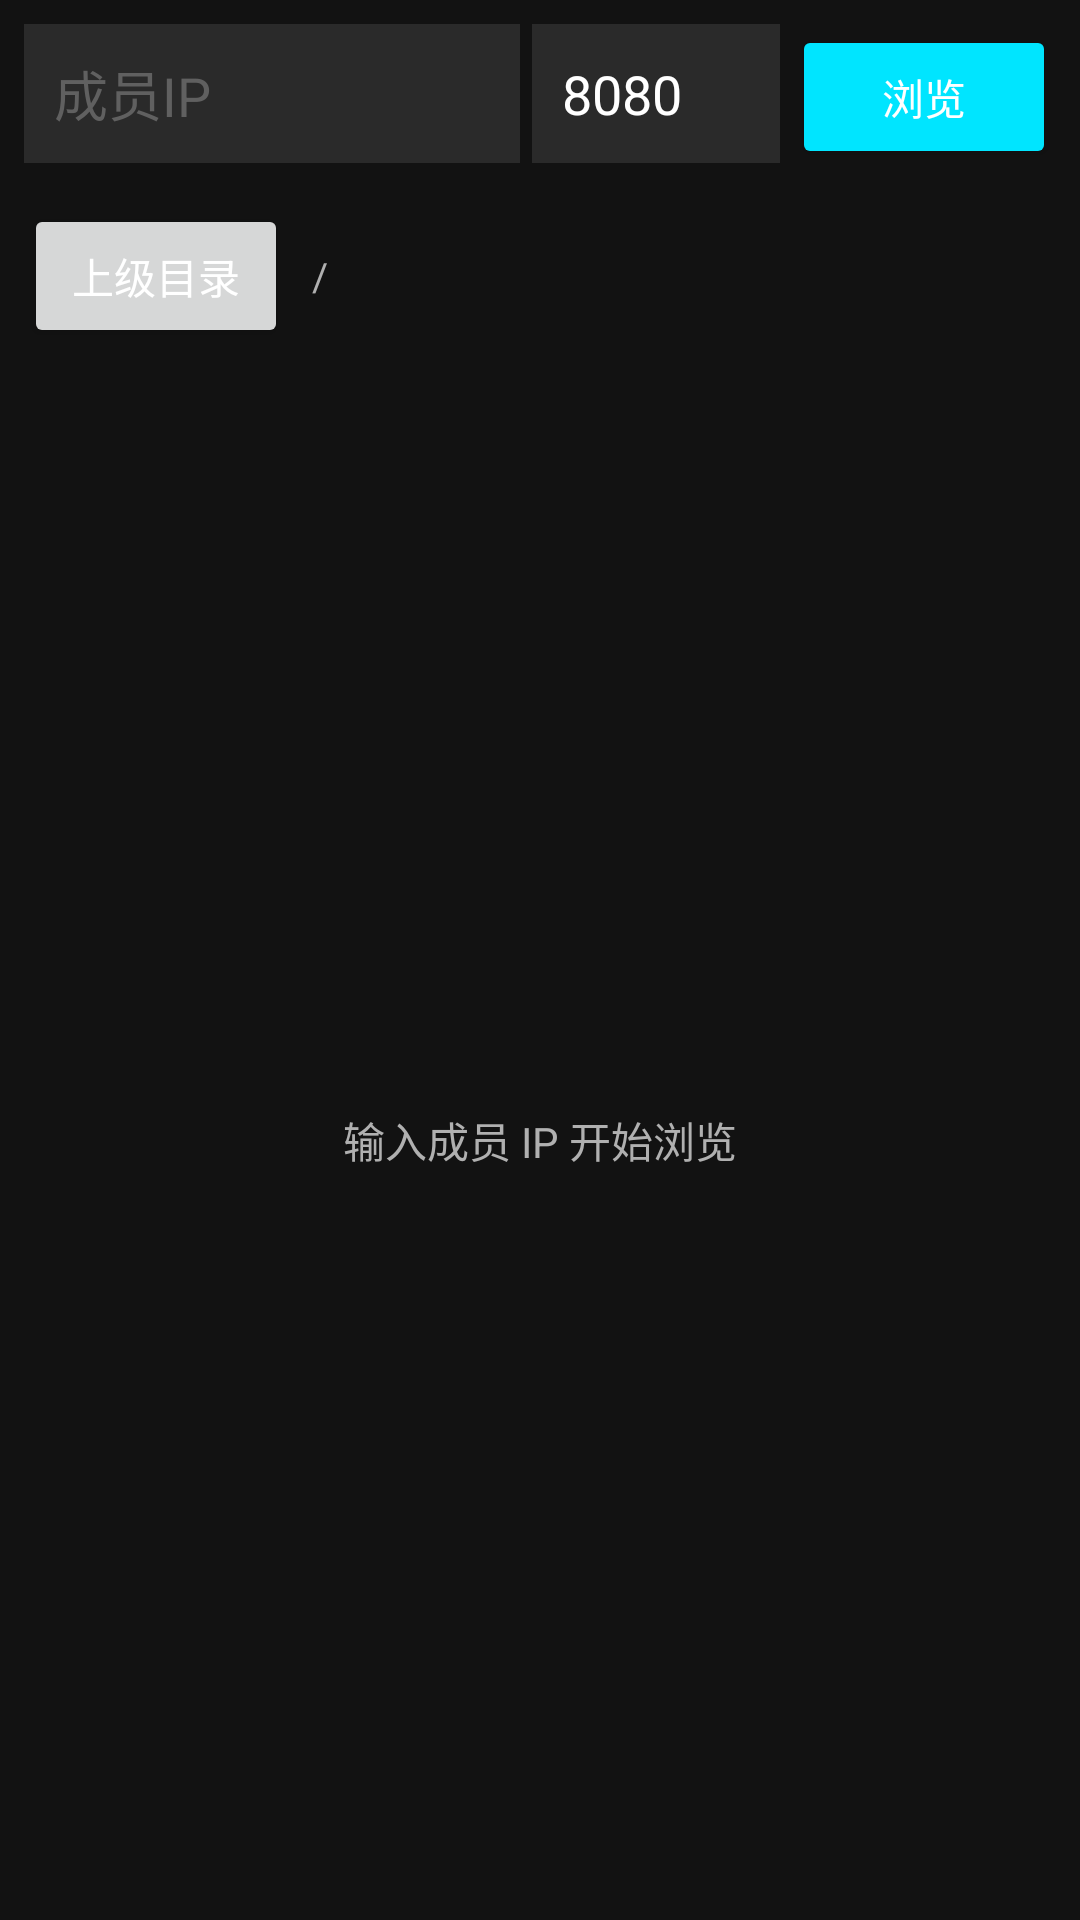

The Android layout XML behind this screen, and the referenced resources:
<!-- AndroidManifest.xml: application theme Theme.NtoNTier -->
<!-- res/layout/fragment_file_browse.xml -->
<?xml version="1.0" encoding="utf-8"?>
<LinearLayout xmlns:android="http://schemas.android.com/apk/res/android"
    android:layout_width="match_parent"
    android:layout_height="match_parent"
    android:background="@color/colorBackground"
    android:orientation="vertical">

    <LinearLayout
        android:layout_width="match_parent"
        android:layout_height="wrap_content"
        android:orientation="horizontal"
        android:padding="8dp">

        <EditText
            android:id="@+id/etIp"
            android:layout_width="0dp"
            android:layout_height="wrap_content"
            android:layout_weight="2"
            android:layout_marginEnd="4dp"
            android:background="@color/colorInput"
            android:hint="成员IP"
            android:inputType="numberDecimal"
            android:padding="10dp"
            android:textColor="@color/colorTextPrimary"
            android:textColorHint="@color/colorTextHint" />

        <EditText
            android:id="@+id/etPort"
            android:layout_width="0dp"
            android:layout_height="wrap_content"
            android:layout_weight="1"
            android:layout_marginEnd="4dp"
            android:background="@color/colorInput"
            android:hint="端口"
            android:inputType="number"
            android:padding="10dp"
            android:text="8080"
            android:textColor="@color/colorTextPrimary"
            android:textColorHint="@color/colorTextHint" />

        <Button
            android:id="@+id/btnBrowse"
            android:layout_width="wrap_content"
            android:layout_height="wrap_content"
            android:backgroundTint="@color/colorAccent"
            android:text="浏览"
            android:textColor="@color/white" />
    </LinearLayout>

    <LinearLayout
        android:layout_width="match_parent"
        android:layout_height="wrap_content"
        android:orientation="horizontal"
        android:paddingHorizontal="8dp"
        android:paddingVertical="4dp">

        <Button
            android:id="@+id/btnBack"
            android:layout_width="wrap_content"
            android:layout_height="wrap_content"
            android:text="上级目录"
            android:textColor="@color/colorTextPrimary" />

        <TextView
            android:id="@+id/tvPath"
            android:layout_width="match_parent"
            android:layout_height="wrap_content"
            android:layout_gravity="center_vertical"
            android:layout_marginStart="8dp"
            android:text="/"
            android:textColor="@color/colorTextSecondary"
            android:textSize="13sp" />
    </LinearLayout>

    <FrameLayout
        android:layout_width="match_parent"
        android:layout_height="match_parent">

        <androidx.recyclerview.widget.RecyclerView
            android:id="@+id/recyclerView"
            android:layout_width="match_parent"
            android:layout_height="match_parent" />

        <ProgressBar
            android:id="@+id/progressBar"
            android:layout_width="wrap_content"
            android:layout_height="wrap_content"
            android:layout_gravity="center"
            android:visibility="gone" />

        <TextView
            android:id="@+id/tvEmpty"
            android:layout_width="wrap_content"
            android:layout_height="wrap_content"
            android:layout_gravity="center"
            android:gravity="center"
            android:text="输入成员 IP 开始浏览"
            android:textColor="@color/colorTextSecondary"
            android:textSize="14sp" />
    </FrameLayout>
</LinearLayout>
<!-- resources referenced by this layout -->
<resources>
  <color name="colorAccent">#FF00E5FF</color>
  <color name="colorBackground">#FF121212</color>
  <color name="colorInput">#FF2A2A2A</color>
  <color name="colorTextHint">#FF606060</color>
  <color name="colorTextPrimary">#FFFFFFFF</color>
  <color name="colorTextSecondary">#FFB0B0B0</color>
  <color name="white">#FFFFFFFF</color>
  <style name="Theme.NtoNTier" parent="Theme.MaterialComponents.DayNight.NoActionBar">
          <item name="colorPrimary">@color/colorPrimary</item>
          <item name="colorPrimaryVariant">@color/colorPrimaryDark</item>
          <item name="colorOnPrimary">@color/white</item>
          <item name="colorSecondary">@color/colorAccent</item>
          <item name="colorOnSecondary">@color/black</item>
          <item name="android:windowBackground">@color/colorBackground</item>
          <item name="android:statusBarColor">@color/colorPrimaryDark</item>
          <item name="android:navigationBarColor">@color/colorBackground</item>
      </style>
  <color name="colorPrimary">#FF1E88E5</color>
  <color name="colorPrimaryDark">#FF1565C0</color>
  <color name="black">#FF000000</color>
</resources>
